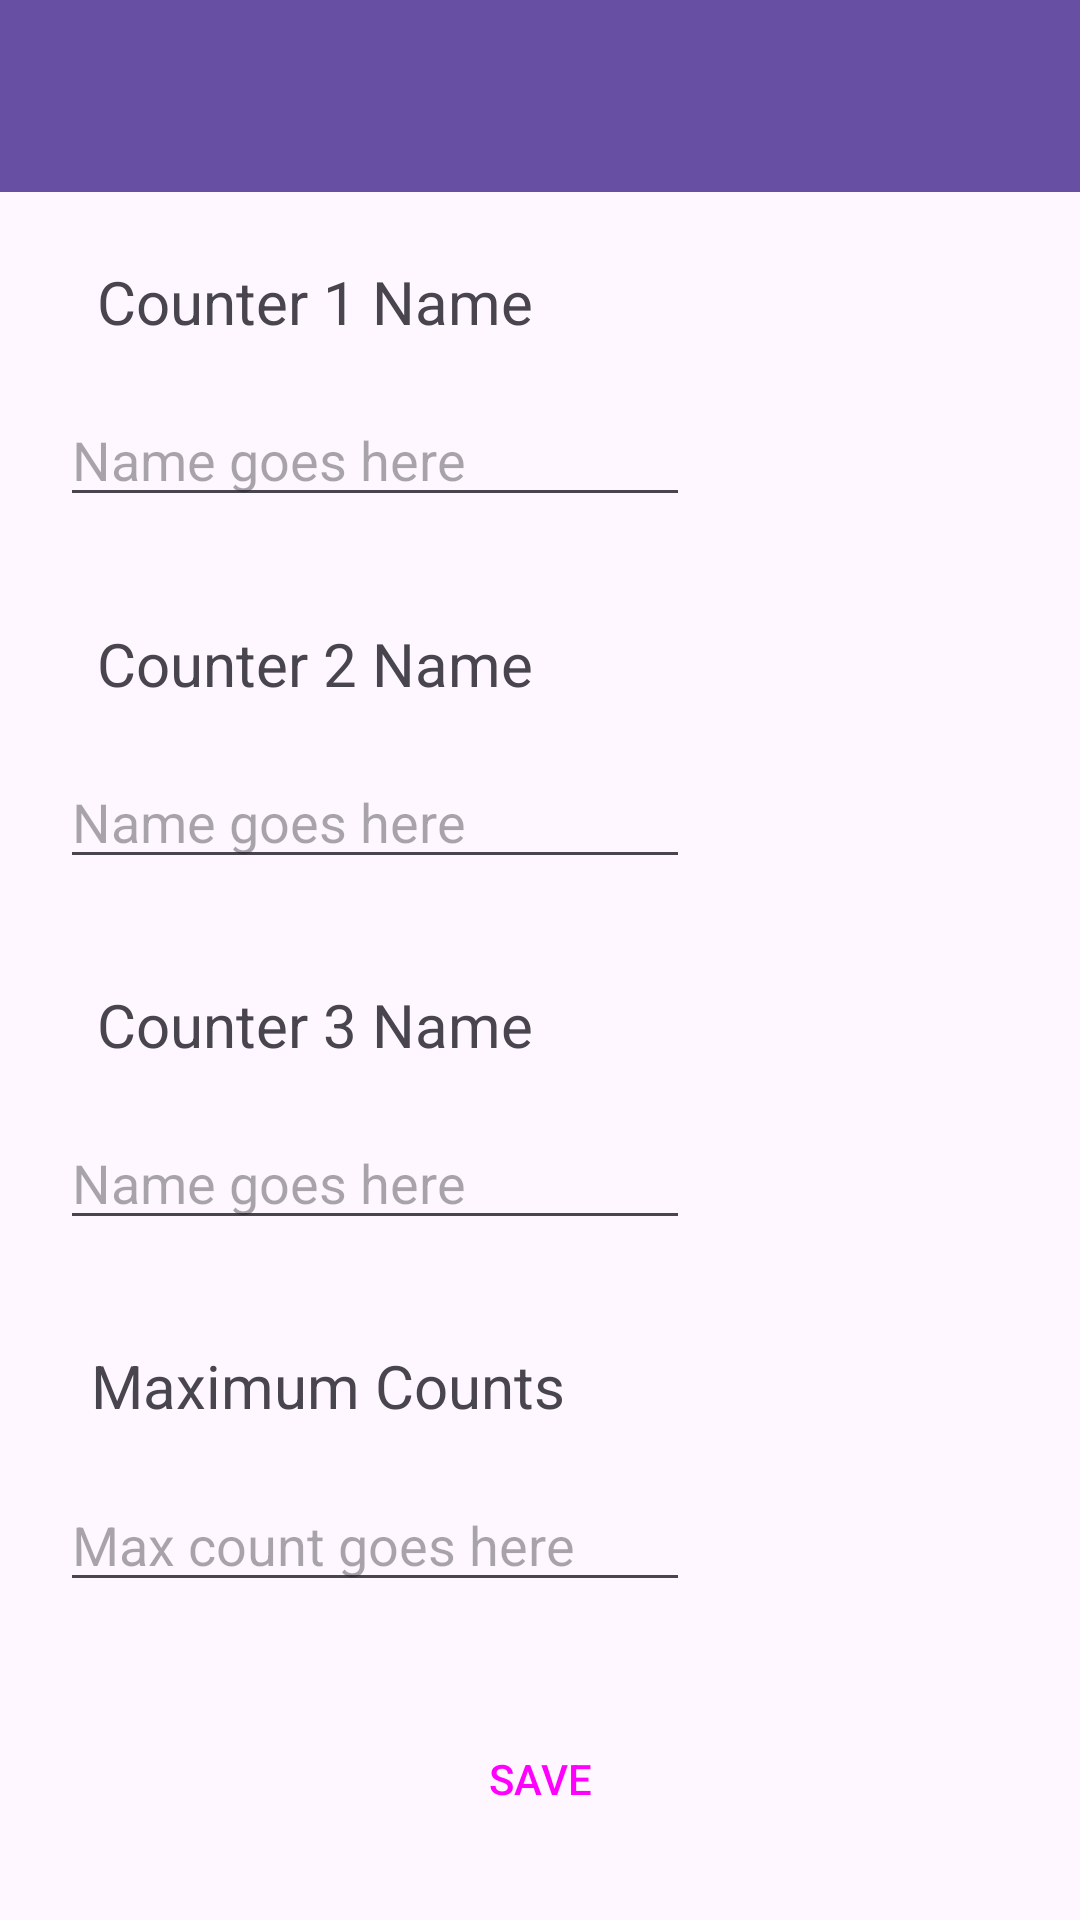

This screen was rendered from an Android layout file. Write that file and the resources it references.
<!-- AndroidManifest.xml: application theme Theme.Grecomarco_40285114_assignment1 -->
<!-- res/layout/activity_settings.xml -->
<?xml version="1.0" encoding="utf-8"?>
<androidx.constraintlayout.widget.ConstraintLayout xmlns:android="http://schemas.android.com/apk/res/android"
    xmlns:app="http://schemas.android.com/apk/res-auto"
    xmlns:tools="http://schemas.android.com/tools"
    android:id="@+id/main"
    android:layout_width="match_parent"
    android:layout_height="match_parent"
    android:fitsSystemWindows="true"
    tools:context=".SettingsActivity">

    <androidx.appcompat.widget.Toolbar
        android:id="@+id/toolbar"
        android:layout_width="match_parent"
        android:layout_height="wrap_content"
        android:background="?attr/colorPrimary"
        android:minHeight="?attr/actionBarSize"
        android:theme="?attr/actionBarTheme"
        app:layout_constraintStart_toStartOf="parent"
        app:layout_constraintTop_toTopOf="parent" />

    <EditText
        android:id="@+id/counter2NameEditText"
        android:layout_width="wrap_content"
        android:layout_height="wrap_content"
        android:digits="abcdefghijklmnopqrstuvwxyzABCDEFGHIJKLMNOPQRSTUVWXYZ"
        android:layout_marginTop="3dp"
        android:layout_marginBottom="12dp"
        android:ems="10"
        android:hint="Name goes here"
        android:inputType="text"
        app:layout_constraintBottom_toTopOf="@+id/counter3NameTextView"
        app:layout_constraintEnd_toEndOf="parent"
        app:layout_constraintHorizontal_bias="0.134"
        app:layout_constraintStart_toStartOf="parent"
        app:layout_constraintTop_toBottomOf="@+id/counter2NameTextView" />

    <TextView
        android:id="@+id/counter1NameTextView"
        android:layout_width="wrap_content"
        android:layout_height="wrap_content"
        android:layout_marginTop="12dp"
        android:layout_marginBottom="3dp"
        android:text="Counter 1 Name"
        android:textSize="20sp"
        app:layout_constraintBottom_toTopOf="@+id/counter1NameEditText"
        app:layout_constraintEnd_toEndOf="parent"
        app:layout_constraintHorizontal_bias="0.15"
        app:layout_constraintStart_toStartOf="parent"
        app:layout_constraintTop_toBottomOf="@+id/toolbar" />

    <EditText
        android:id="@+id/counter3NameEditText"
        android:digits="abcdefghijklmnopqrstuvwxyzABCDEFGHIJKLMNOPQRSTUVWXYZ"
        android:layout_width="wrap_content"
        android:layout_height="wrap_content"
        android:layout_marginTop="3dp"
        android:layout_marginBottom="12dp"
        android:ems="10"
        android:hint="Name goes here"
        android:inputType="text"
        app:layout_constraintBottom_toTopOf="@+id/maximumCountsTextView"
        app:layout_constraintEnd_toEndOf="parent"
        app:layout_constraintHorizontal_bias="0.134"
        app:layout_constraintStart_toStartOf="parent"
        app:layout_constraintTop_toBottomOf="@+id/counter3NameTextView" />

    <TextView
        android:id="@+id/counter2NameTextView"
        android:layout_width="wrap_content"
        android:layout_height="wrap_content"
        android:layout_marginTop="12dp"
        android:layout_marginBottom="3dp"
        android:text="Counter 2 Name"
        android:textSize="20sp"
        app:layout_constraintBottom_toTopOf="@+id/counter2NameEditText"
        app:layout_constraintEnd_toEndOf="parent"
        app:layout_constraintHorizontal_bias="0.15"
        app:layout_constraintStart_toStartOf="parent"
        app:layout_constraintTop_toBottomOf="@+id/counter1NameEditText" />

    <EditText
        android:id="@+id/counter1NameEditText"
        android:digits="abcdefghijklmnopqrstuvwxyzABCDEFGHIJKLMNOPQRSTUVWXYZ"
        android:layout_width="wrap_content"
        android:layout_height="wrap_content"
        android:layout_marginTop="3dp"
        android:layout_marginBottom="12dp"
        android:ems="10"
        android:hint="Name goes here"
        android:inputType="text"
        app:layout_constraintBottom_toTopOf="@+id/counter2NameTextView"
        app:layout_constraintEnd_toEndOf="parent"
        app:layout_constraintHorizontal_bias="0.134"
        app:layout_constraintStart_toStartOf="parent"
        app:layout_constraintTop_toBottomOf="@+id/counter1NameTextView" />

    <TextView
        android:id="@+id/maximumCountsTextView"
        android:layout_width="wrap_content"
        android:layout_height="wrap_content"
        android:layout_marginTop="12dp"
        android:layout_marginBottom="3dp"
        android:text="Maximum Counts"
        android:textSize="20sp"
        app:layout_constraintBottom_toTopOf="@+id/maximumCountsEditText"
        app:layout_constraintEnd_toEndOf="parent"
        app:layout_constraintHorizontal_bias="0.15"
        app:layout_constraintStart_toStartOf="parent"
        app:layout_constraintTop_toBottomOf="@+id/counter3NameEditText" />

    <EditText
        android:id="@+id/maximumCountsEditText"
        android:layout_width="wrap_content"
        android:layout_height="wrap_content"
        android:layout_marginTop="3dp"
        android:layout_marginBottom="12dp"
        android:ems="10"
        android:hint="Max count goes here"
        android:inputType="text"
        app:layout_constraintBottom_toTopOf="@+id/saveButton"
        app:layout_constraintEnd_toEndOf="parent"
        app:layout_constraintHorizontal_bias="0.134"
        app:layout_constraintStart_toStartOf="parent"
        app:layout_constraintTop_toBottomOf="@+id/maximumCountsTextView" />

    <TextView
        android:id="@+id/counter3NameTextView"
        android:layout_width="wrap_content"
        android:layout_height="wrap_content"
        android:layout_marginTop="12dp"
        android:layout_marginBottom="3dp"
        android:text="Counter 3 Name"
        android:textSize="20sp"
        app:layout_constraintBottom_toTopOf="@+id/counter3NameEditText"
        app:layout_constraintEnd_toEndOf="parent"
        app:layout_constraintHorizontal_bias="0.15"
        app:layout_constraintStart_toStartOf="parent"
        app:layout_constraintTop_toBottomOf="@+id/counter2NameEditText" />

    <Button
        android:id="@+id/saveButton"
        style="@style/Widget.Material3.Button"
        android:layout_width="wrap_content"
        android:layout_height="wrap_content"
        android:layout_marginTop="12dp"
        android:layout_marginBottom="12dp"
        android:text="SAVE"
        app:layout_constraintBottom_toBottomOf="parent"
        app:layout_constraintEnd_toEndOf="parent"
        app:layout_constraintStart_toStartOf="parent"
        app:layout_constraintTop_toBottomOf="@+id/maximumCountsEditText" />

</androidx.constraintlayout.widget.ConstraintLayout>
<!-- resources referenced by this layout -->
<resources>
  <style name="Theme.Grecomarco_40285114_assignment1" parent="Base.Theme.Grecomarco_40285114_assignment1" />
  <style name="Base.Theme.Grecomarco_40285114_assignment1" parent="Theme.Material3.DayNight.NoActionBar">
          
          
      </style>
</resources>
